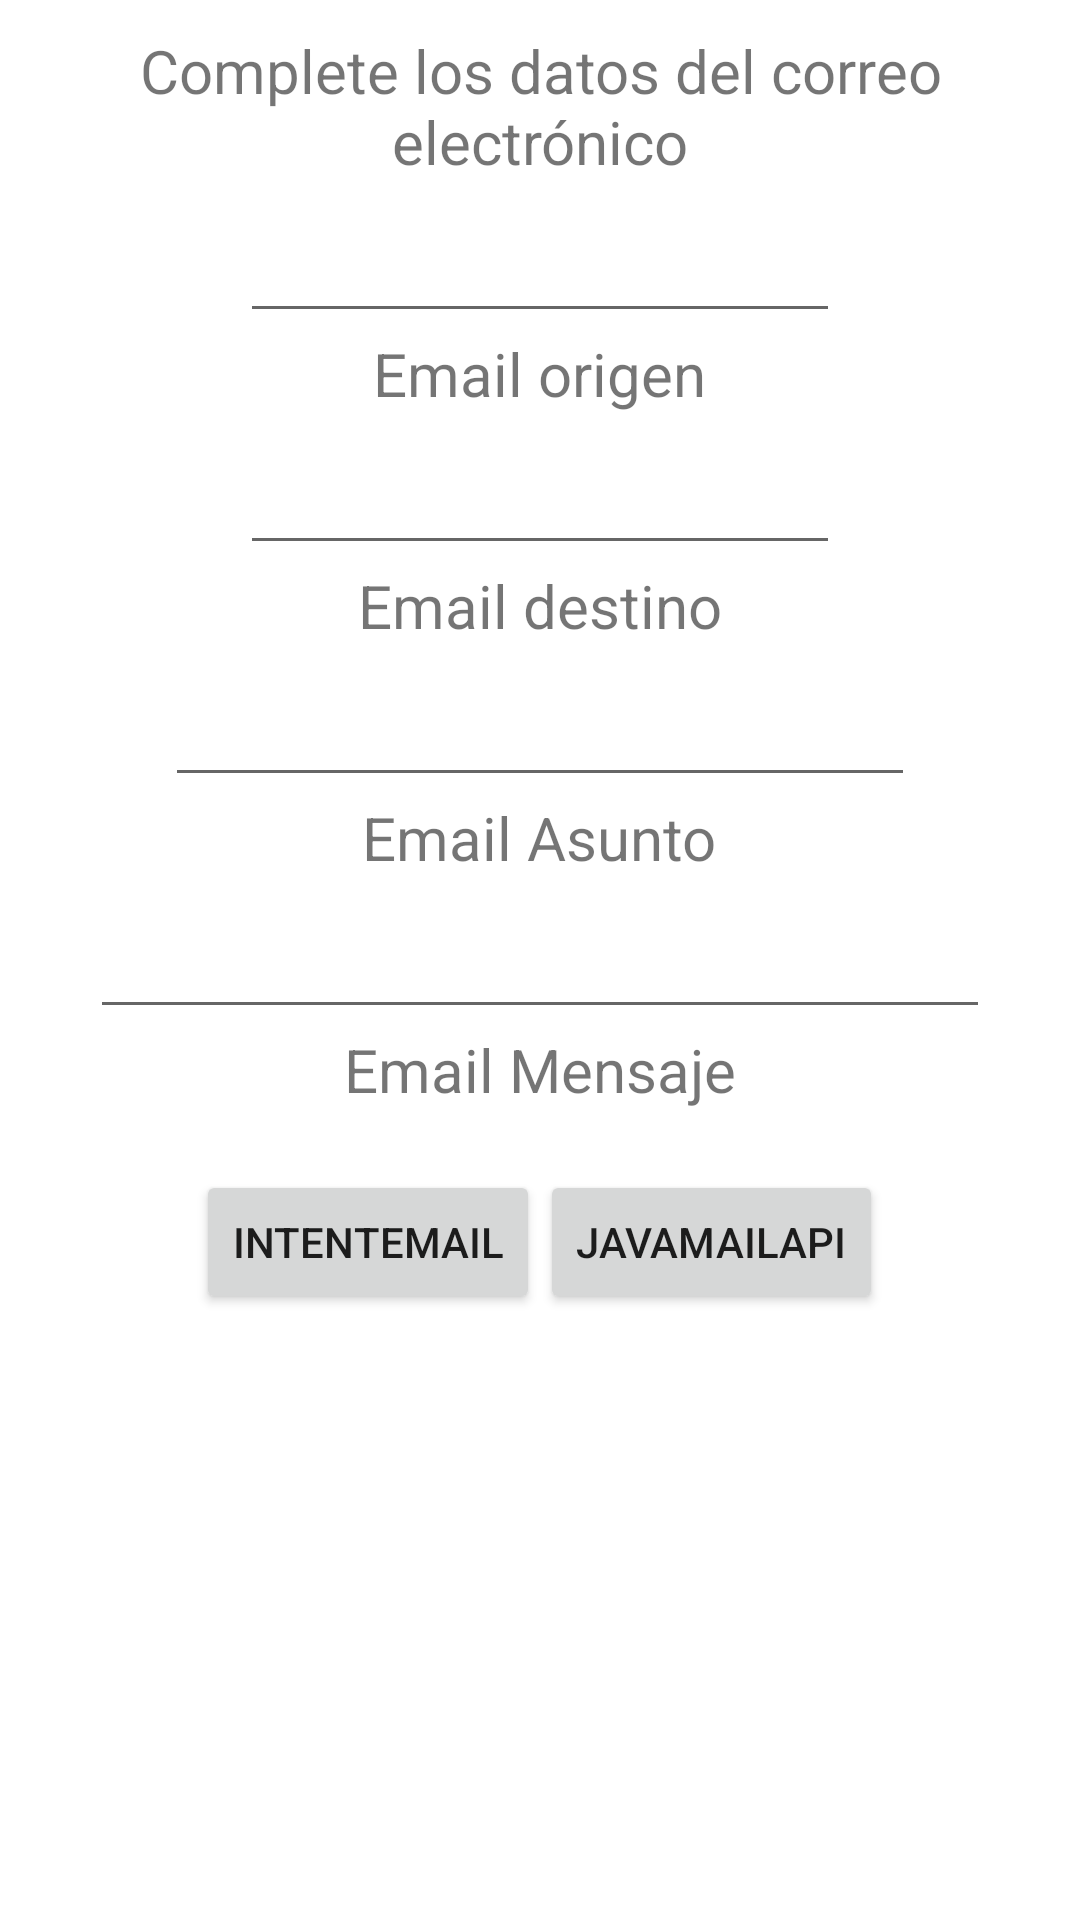

Write the Android layout XML for this screen, with the resource values it uses.
<!-- AndroidManifest.xml: application theme Theme.MyFinalProyect -->
<!-- res/layout/activity_email.xml -->
<?xml version="1.0" encoding="utf-8"?>
<androidx.constraintlayout.widget.ConstraintLayout xmlns:android="http://schemas.android.com/apk/res/android"
    xmlns:app="http://schemas.android.com/apk/res-auto"
    xmlns:tools="http://schemas.android.com/tools"
    android:layout_width="match_parent"
    android:layout_height="match_parent"
    tools:context=".EmailActivity">

    <LinearLayout
        android:id="@+id/llMain"
        android:layout_height="fill_parent"
        android:layout_width="fill_parent"
        android:orientation="vertical"
        tools:ignore="MissingConstraints">

        <LinearLayout
            android:layout_width="fill_parent"
            android:orientation="vertical"
            android:layout_height="wrap_content"
            android:layout_marginTop="0dip"
            android:layout_marginBottom="0dip">

            <TextView
                android:id="@+id/topHeading"
                android:layout_width="wrap_content"
                android:layout_height="wrap_content"
                android:layout_marginTop="10dip"
                android:typeface="sans"
                android:textStyle="normal"
                android:textSize="20sp"
                android:layout_gravity="center"
                android:gravity="center"
                android:text="Complete los datos del correo electrónico"/>

            <EditText
                android:id="@+id/box1"
                android:layout_width="200dip"
                android:layout_height="wrap_content"
                android:layout_marginTop="10dip"
                android:lines="1"
                android:maxLength="50"
                android:singleLine="true"
                android:padding="8dip"
                android:text=""
                android:inputType="textEmailAddress"
                android:scrollHorizontally="false"
                android:layout_gravity="center"
                android:gravity="center" />

            <TextView
                android:id="@+id/heading1"
                android:layout_width="wrap_content"
                android:layout_height="wrap_content"
                android:typeface="sans"
                android:textStyle="normal"
                android:textSize="20sp"
                android:layout_gravity="center"
                android:gravity="center"
                android:text="Email origen" />

            <EditText
                android:id="@+id/box2"
                android:layout_width="200dip"
                android:layout_height="wrap_content"
                android:layout_marginTop="10dip"
                android:lines="1"
                android:maxLength="50"
                android:singleLine="true"
                android:padding="8dip"
                android:text=""
                android:inputType="textEmailAddress"
                android:scrollHorizontally="false"
                android:layout_gravity="center"
                android:gravity="center" />

            <TextView
                android:id="@+id/heading2"
                android:layout_width="wrap_content"
                android:layout_height="wrap_content"
                android:typeface="sans"
                android:textStyle="normal"
                android:textSize="20sp"
                android:layout_gravity="center"
                android:gravity="center"
                android:text="Email destino" />

            <EditText
                android:id="@+id/box3"
                android:layout_width="250dip"
                android:layout_height="wrap_content"
                android:layout_marginTop="10dip"
                android:lines="1"
                android:maxLength="100"
                android:singleLine="true"
                android:padding="8dip"
                android:text=""
                android:inputType="textEmailSubject"
                android:scrollHorizontally="false"
                android:layout_gravity="center"
                android:gravity="center" />

            <TextView
                android:id="@+id/heading3"
                android:layout_width="wrap_content"
                android:layout_height="wrap_content"
                android:typeface="sans"
                android:textStyle="normal"
                android:textSize="20sp"
                android:layout_gravity="center"
                android:gravity="center"
                android:text="Email Asunto" />

            <EditText
                android:id="@+id/box4"
                android:layout_width="300dip"
                android:layout_height="wrap_content"
                android:layout_marginTop="10dip"
                android:lines="5"
                android:maxLength="100"
                android:singleLine="true"
                android:padding="8dip"
                android:text=""
                android:inputType="textNoSuggestions"
                android:layout_gravity="center"
                android:gravity="center" />

            <TextView
                android:id="@+id/heading4"
                android:layout_width="wrap_content"
                android:layout_height="wrap_content"
                android:typeface="sans"
                android:textStyle="normal"
                android:textSize="20sp"
                android:layout_gravity="center"
                android:gravity="center"
                android:text="Email Mensaje" />

        </LinearLayout>

        <LinearLayout
            android:layout_width="fill_parent"
            android:orientation="horizontal"
            android:layout_height="wrap_content"
            android:gravity="center_horizontal"
            android:layout_marginTop="20dip">

            <Button
                android:id="@+id/butIntent"
                android:layout_height="wrap_content"
                android:layout_width="wrap_content"
                android:text="IntentEmail"
                android:textStyle="normal"
                android:layout_gravity="center"/>

            <Button
                android:id="@+id/butJava"
                android:layout_height="wrap_content"
                android:layout_width="wrap_content"
                android:text="JavaMailAPI"
                android:textStyle="normal"
                android:layout_gravity="center"/>
        </LinearLayout>

    </LinearLayout>
</androidx.constraintlayout.widget.ConstraintLayout>
<!-- resources referenced by this layout -->
<resources>
  <style name="Theme.MyFinalProyect" parent="Theme.MaterialComponents.DayNight.NoActionBar">
          
          <item name="colorPrimary">@color/purple_500</item>
          <item name="colorPrimaryVariant">@color/purple_700</item>
          <item name="colorOnPrimary">@color/white</item>
          
          <item name="colorSecondary">@color/teal_200</item>
          <item name="colorSecondaryVariant">@color/teal_700</item>
          <item name="colorOnSecondary">@color/black</item>
          
          <item name="android:statusBarColor" tools:targetApi="l">?attr/colorPrimaryVariant</item>
          
      </style>
  <!-- not gathered from this repository: default colours our renderer supplied (Android Studio template values) -->
  <color name="purple_500">#FF6200EE</color>
  <color name="purple_700">#FF3700B3</color>
  <color name="teal_200">#FF03DAC5</color>
  <color name="teal_700">#FF018786</color>
  <color name="black">#FF000000</color>
  <color name="white">#FFFFFFFF</color>
</resources>
